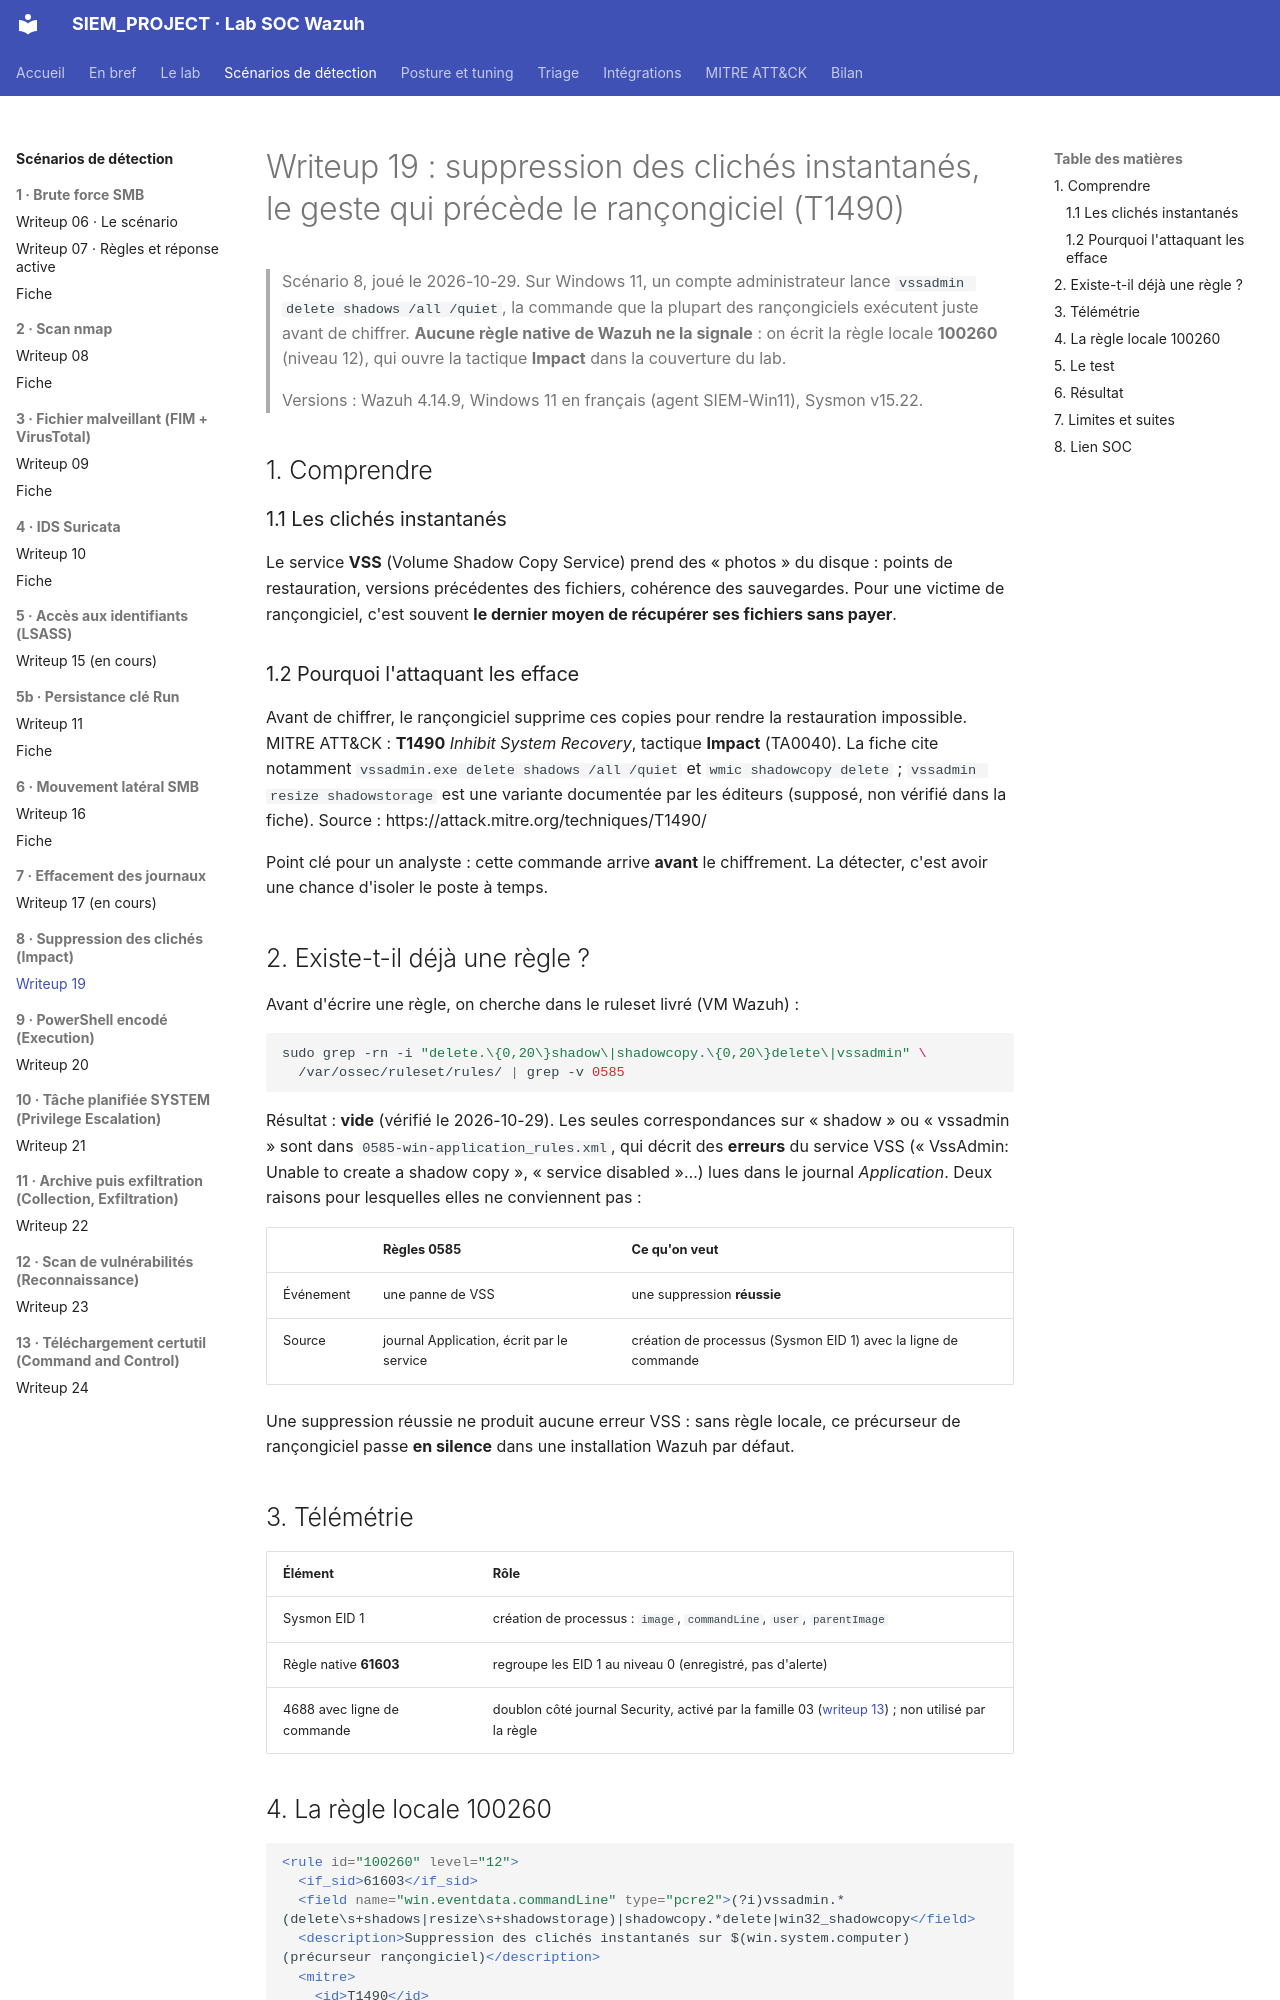

repository: Drien95/SIEM_PROJECT · page: writeup/19-scenario-suppression-cliches/index.html · generator: mkdocs

# Writeup 19 : suppression des clichés instantanés, le geste qui précède le rançongiciel (T1490)

> Scénario 8, joué le 2026-10-29. Sur Windows 11, un compte administrateur lance
> `vssadmin delete shadows /all /quiet`, la commande que la plupart des rançongiciels exécutent
> juste avant de chiffrer. **Aucune règle native de Wazuh ne la signale** : on écrit la règle
> locale **100260** (niveau 12), qui ouvre la tactique **Impact** dans la couverture du lab.
>
> Versions : Wazuh 4.14.9, Windows 11 en français (agent SIEM-Win11), Sysmon v15.22.

## 1. Comprendre

### 1.1 Les clichés instantanés

Le service **VSS** (Volume Shadow Copy Service) prend des « photos » du disque : points de
restauration, versions précédentes des fichiers, cohérence des sauvegardes. Pour une victime
de rançongiciel, c'est souvent **le dernier moyen de récupérer ses fichiers sans payer**.

### 1.2 Pourquoi l'attaquant les efface

Avant de chiffrer, le rançongiciel supprime ces copies pour rendre la restauration impossible.
MITRE ATT&CK : **T1490** *Inhibit System Recovery*, tactique **Impact** (TA0040). La fiche
cite notamment `vssadmin.exe delete shadows /all /quiet` et `wmic shadowcopy delete` ;
`vssadmin resize shadowstorage` est une variante documentée par les éditeurs (supposé, non
vérifié dans la fiche).
Source : https://attack.mitre.org/techniques/T1490/

Point clé pour un analyste : cette commande arrive **avant** le chiffrement. La détecter, c'est
avoir une chance d'isoler le poste à temps.

## 2. Existe-t-il déjà une règle ?

Avant d'écrire une règle, on cherche dans le ruleset livré (VM Wazuh) :

```bash
sudo grep -rn -i "delete.\{0,20\}shadow\|shadowcopy.\{0,20\}delete\|vssadmin" \
  /var/ossec/ruleset/rules/ | grep -v 0585
```

Résultat : **vide** (vérifié le 2026-10-29). Les seules correspondances sur « shadow » ou
« vssadmin » sont dans `0585-win-application_rules.xml`, qui décrit des **erreurs** du service
VSS (« VssAdmin: Unable to create a shadow copy », « service disabled »…) lues dans le journal
*Application*. Deux raisons pour lesquelles elles ne conviennent pas :

| | Règles 0585 | Ce qu'on veut |
|---|---|---|
| Événement | une panne de VSS | une suppression **réussie** |
| Source | journal Application, écrit par le service | création de processus (Sysmon EID 1) avec la ligne de commande |

Une suppression réussie ne produit aucune erreur VSS : sans règle locale, ce précurseur de
rançongiciel passe **en silence** dans une installation Wazuh par défaut.

## 3. Télémétrie

| Élément | Rôle |
|---|---|
| Sysmon EID 1 | création de processus : `image`, `commandLine`, `user`, `parentImage` |
| Règle native **61603** | regroupe les EID 1 au niveau 0 (enregistré, pas d'alerte) |
| 4688 avec ligne de commande | doublon côté journal Security, activé par la famille 03 ([writeup 13](13-durcissement-cis-automatise.md)) ; non utilisé par la règle |
